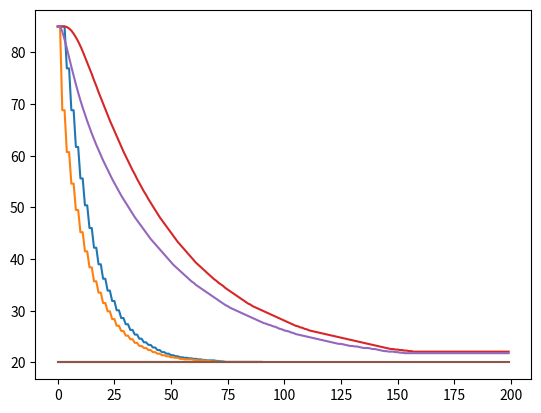

This chart was generated by the following Python code:
#!/usr/bin/env python
# coding: utf-8

# ## 第三題b(ii)

# In[1]:


import matplotlib.pyplot as plt


# ## Δt = 300s

# In[2]:



temp = [[85, 85, 85, 85, 20]]


for p in range (1,91):
    newtemp = list()
    newtemp.append(round(0.5*(2*temp[p-1][1]),1))
    for i in range(1,4):
        #print(i)
        newtemp.append(round(0.5*(temp[p-1][i-1]+temp[p-1][i+1]),1))
    newtemp.append(20)
    temp.append(newtemp)
    
    """
    diff = 0
    for i in range(5):
        if abs(temp[p][i]-temp[p-1][i]) >= 0.01:
            continue
        else:
            diff += 1
            
    if(diff != 5):
        break
    """
    
    
p = 0
for i in temp:
    print(p,i)
    p += 1


# ## Δt = 300s

# In[3]:


left = []
mid = []
right = []
for i in range(len(temp)):
    left.append(temp[i][0])
    mid.append(temp[i][2])
    right.append(temp[i][4])
    
plt.plot(left)
plt.plot(mid)
plt.plot(right)

plt.show()
    

    


# In[8]:



temp = [[85, 85, 85, 85, 20]]

fo = 0.125

def calc2(fo,temp):
    for p in range (1,200):
        newtemp = list()
        newtemp.append(round(fo*(2*temp[p-1][1])+(1-2*fo)*temp[p-1][1],1))
        for i in range(1,4):
            #print(i)
            newtemp.append(round(fo*(temp[p-1][i-1]+temp[p-1][i+1])+(1-2*fo)*temp[p-1][i],1))
        newtemp.append(20)
        temp.append(newtemp)
        
        """
        diff = 0
        for i in range(5):
            if (temp[p-1][i]-temp[p][i]) < 1:
                diff += 1
            
        if diff == 5:
            return temp
        """
    return temp

temp = calc2(fo,temp)
    
p = 0
for i in range(len(temp)):
    print(p,temp[i])
    p += 1


# In[5]:


left = []
mid = []
right = []
for i in range(len(temp)):
    left.append(temp[i][0])
    mid.append(temp[i][2])
    right.append(temp[i][4])
    
plt.plot(left)
plt.plot(mid)
plt.plot(right)

plt.show()
    


# In[ ]:




